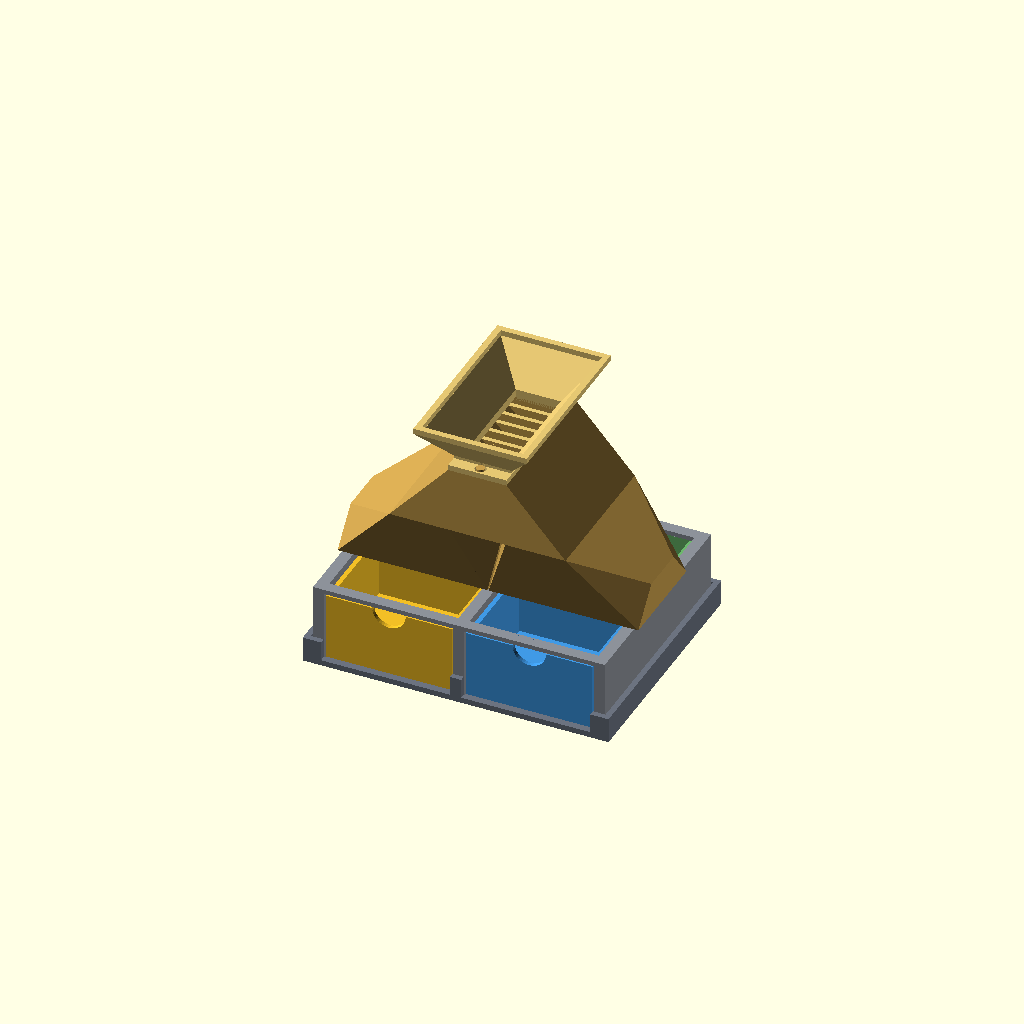
Cell 1 — every parameter at its default value.
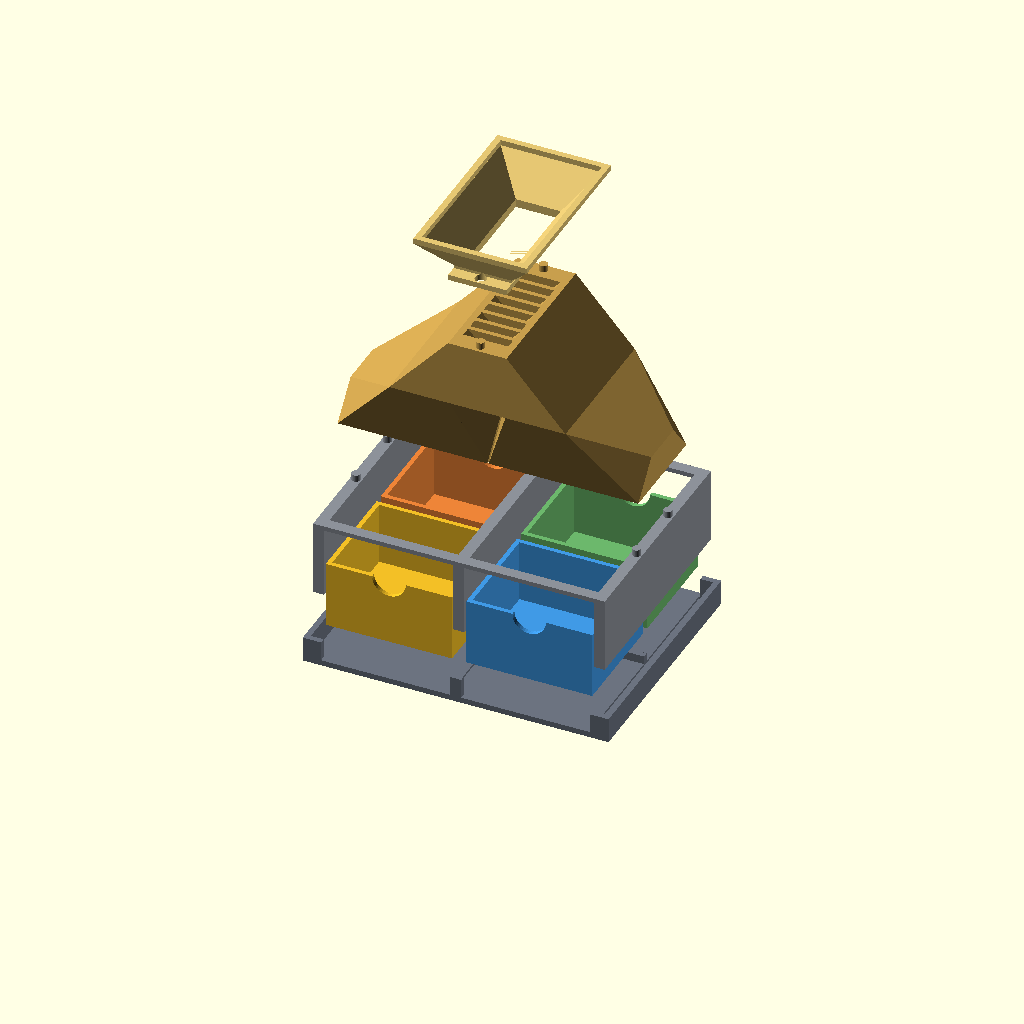
Cell 2 — PART set to "exploded", the other parameters unchanged.
All cells are drawn from one camera (rotation 55°, 0°, 25°, orthographic, colour scheme Cornfield), so only the parameter changes between them.
Source of the model, scad/splitter_4way.scad:
// =============================================================================
// Micropaleontology dry-sediment splitter: compact brass-style 4-way riffle
// =============================================================================
// One pour, four equal parts. The quartering riffle is ONE print holding both
// split stages: stage 1 splits L/R, each half drops through an internal
// collecting hopper into a stage-2 bank that splits F/B into a cup.
// (A single straight-chute bank cannot feed a 2 x 2 cup grid with
// interleaved chutes: the chutes would have to cross. Two stages in one
// body gives true 1:1:1:1 with no crossing.)
// Same tray, frame, funnel and cups as the cascade kit.
// Cups (45 x 39 x 24 mm) set the scale. Whole assembled device <= 100 mm tall.
//
// Kit: 4-way. STLs: stl/4way/
// PART: cup | catch_tray | frame | riffle | funnel | assembly | exploded | side_view
// Print cup x4, one each of the rest.
// Units: mm.

include <splitter_quarter_lib.scad>

/* [Part] */
PART = "assembly"; // ["cup","catch_tray","frame","riffle","funnel","assembly","exploded","side_view"]
ORBIT_DEG = 0;

module riffle() {
    difference() {
        union() {
            lower_part(false);
            rotate([0, 0, 180]) lower_part(false);
            translate([0, 0, H2 + hop]) upper_part(false);
        }
        holes_at(frame_pins, 0);
    }
    translate([0, 0, H2 + hop]) pins_at(top_pins, H1);
}

module assembly(gap=0) {
    base_assembly(gap);
    color([0.78, 0.62, 0.30]) translate([0, 0, z0 + 2*gap]) riffle();
    color([0.90, 0.78, 0.45]) translate([0, 0, z_upper + H1 + 3*gap]) funnel();
}

if      (PART == "cup")        cup();
else if (PART == "catch_tray") catch_tray();
else if (PART == "frame")      frame();
else if (PART == "riffle")     riffle();
else if (PART == "funnel")     funnel();
else if (PART == "exploded")   assembly(gap=25);
else if (PART == "side_view")  { assembly(); ruler100(po1 + 14, 0); }
else rotate([0, 0, ORBIT_DEG]) assembly();
Customizer parameters (derived from the source; name, type, default, range or options):
PART: string, default "assembly", options "cup", "catch_tray", "frame", "riffle", "funnel", "assembly", "exploded", "side_view"
ORBIT_DEG: number, default 0
